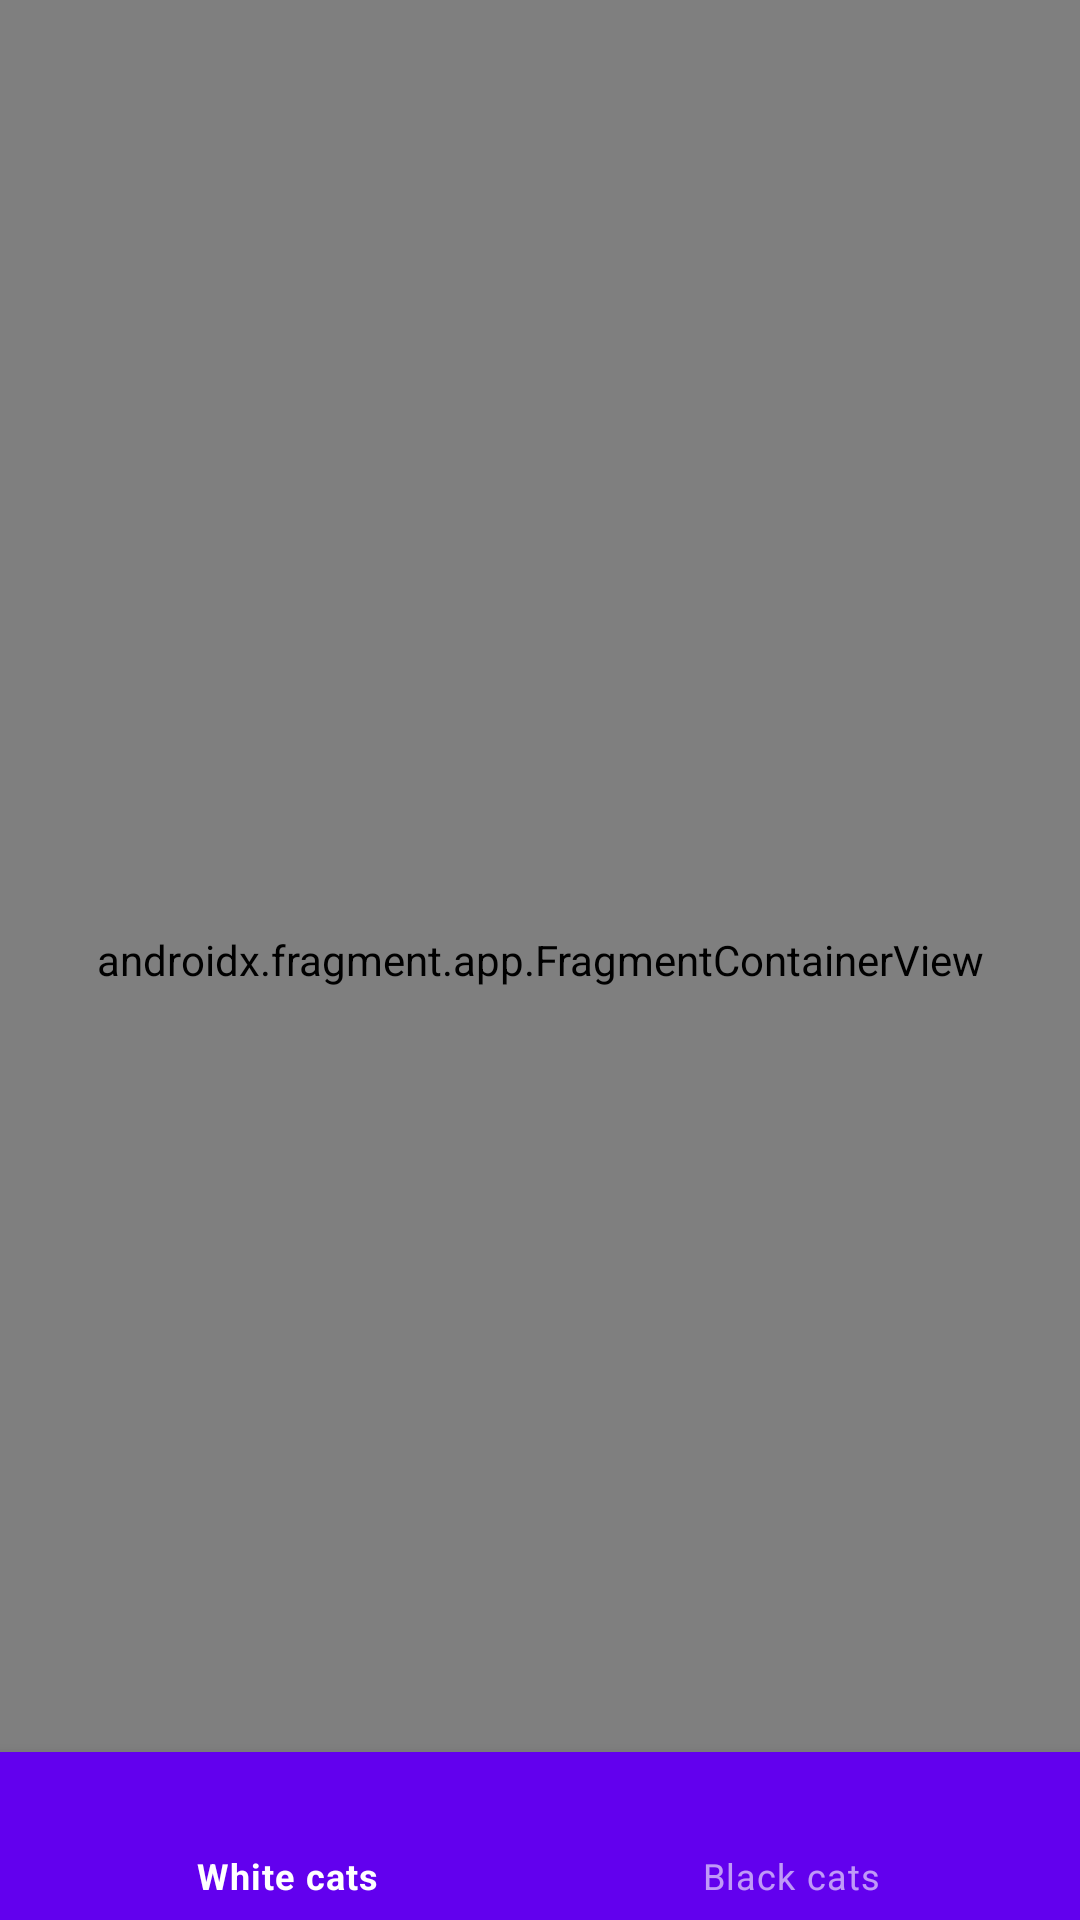

Reconstruct the res/layout file that produces this screen, plus the resources it refers to.
<!-- AndroidManifest.xml: application theme Theme.JetpackNavigationSample -->
<!-- res/layout/activity_main.xml -->
<?xml version="1.0" encoding="utf-8"?>
<androidx.constraintlayout.widget.ConstraintLayout
    xmlns:android="http://schemas.android.com/apk/res/android"
    xmlns:app="http://schemas.android.com/apk/res-auto"
    xmlns:tools="http://schemas.android.com/tools"
    android:layout_width="match_parent"
    android:layout_height="match_parent"
    tools:context=".MainActivity">

    <androidx.fragment.app.FragmentContainerView
        android:id="@+id/navHostFragment"
        android:name="androidx.navigation.fragment.NavHostFragment"
        android:layout_width="0dp"
        android:layout_height="0dp"
        app:defaultNavHost="true"
        app:layout_constraintHorizontal_bias="0.0"
        app:layout_constraintBottom_toBottomOf="parent"
        app:layout_constraintLeft_toLeftOf="parent"
        app:layout_constraintRight_toRightOf="parent"
        app:layout_constraintTop_toTopOf="parent"
        app:navGraph="@navigation/nav_graph" />

    <com.google.android.material.bottomnavigation.BottomNavigationView
        android:id="@+id/bottomNavigationView"
        style="@style/Widget.MaterialComponents.BottomNavigationView.Colored"
        android:layout_width="match_parent"
        android:layout_height="wrap_content"
        app:layout_constraintBottom_toBottomOf="parent"
        app:menu="@menu/menu_bottom_nav" />

</androidx.constraintlayout.widget.ConstraintLayout>
<!-- resources referenced by this layout -->
<resources>
  <style name="Theme.JetpackNavigationSample" parent="Theme.MaterialComponents.DayNight.DarkActionBar">
          
          <item name="colorPrimary">@color/purple_500</item>
          <item name="colorPrimaryVariant">@color/purple_700</item>
          <item name="colorOnPrimary">@color/white</item>
          
          <item name="colorSecondary">@color/teal_200</item>
          <item name="colorSecondaryVariant">@color/teal_700</item>
          <item name="colorOnSecondary">@color/black</item>
          
          <item name="android:statusBarColor">?attr/colorPrimaryVariant</item>
          
      </style>
  <!-- not gathered from this repository: default colours our renderer supplied (Android Studio template values) -->
  <color name="purple_500">#FF6200EE</color>
  <color name="purple_700">#FF3700B3</color>
  <color name="teal_200">#FF03DAC5</color>
  <color name="teal_700">#FF018786</color>
  <color name="black">#FF000000</color>
  <color name="white">#FFFFFFFF</color>
</resources>
